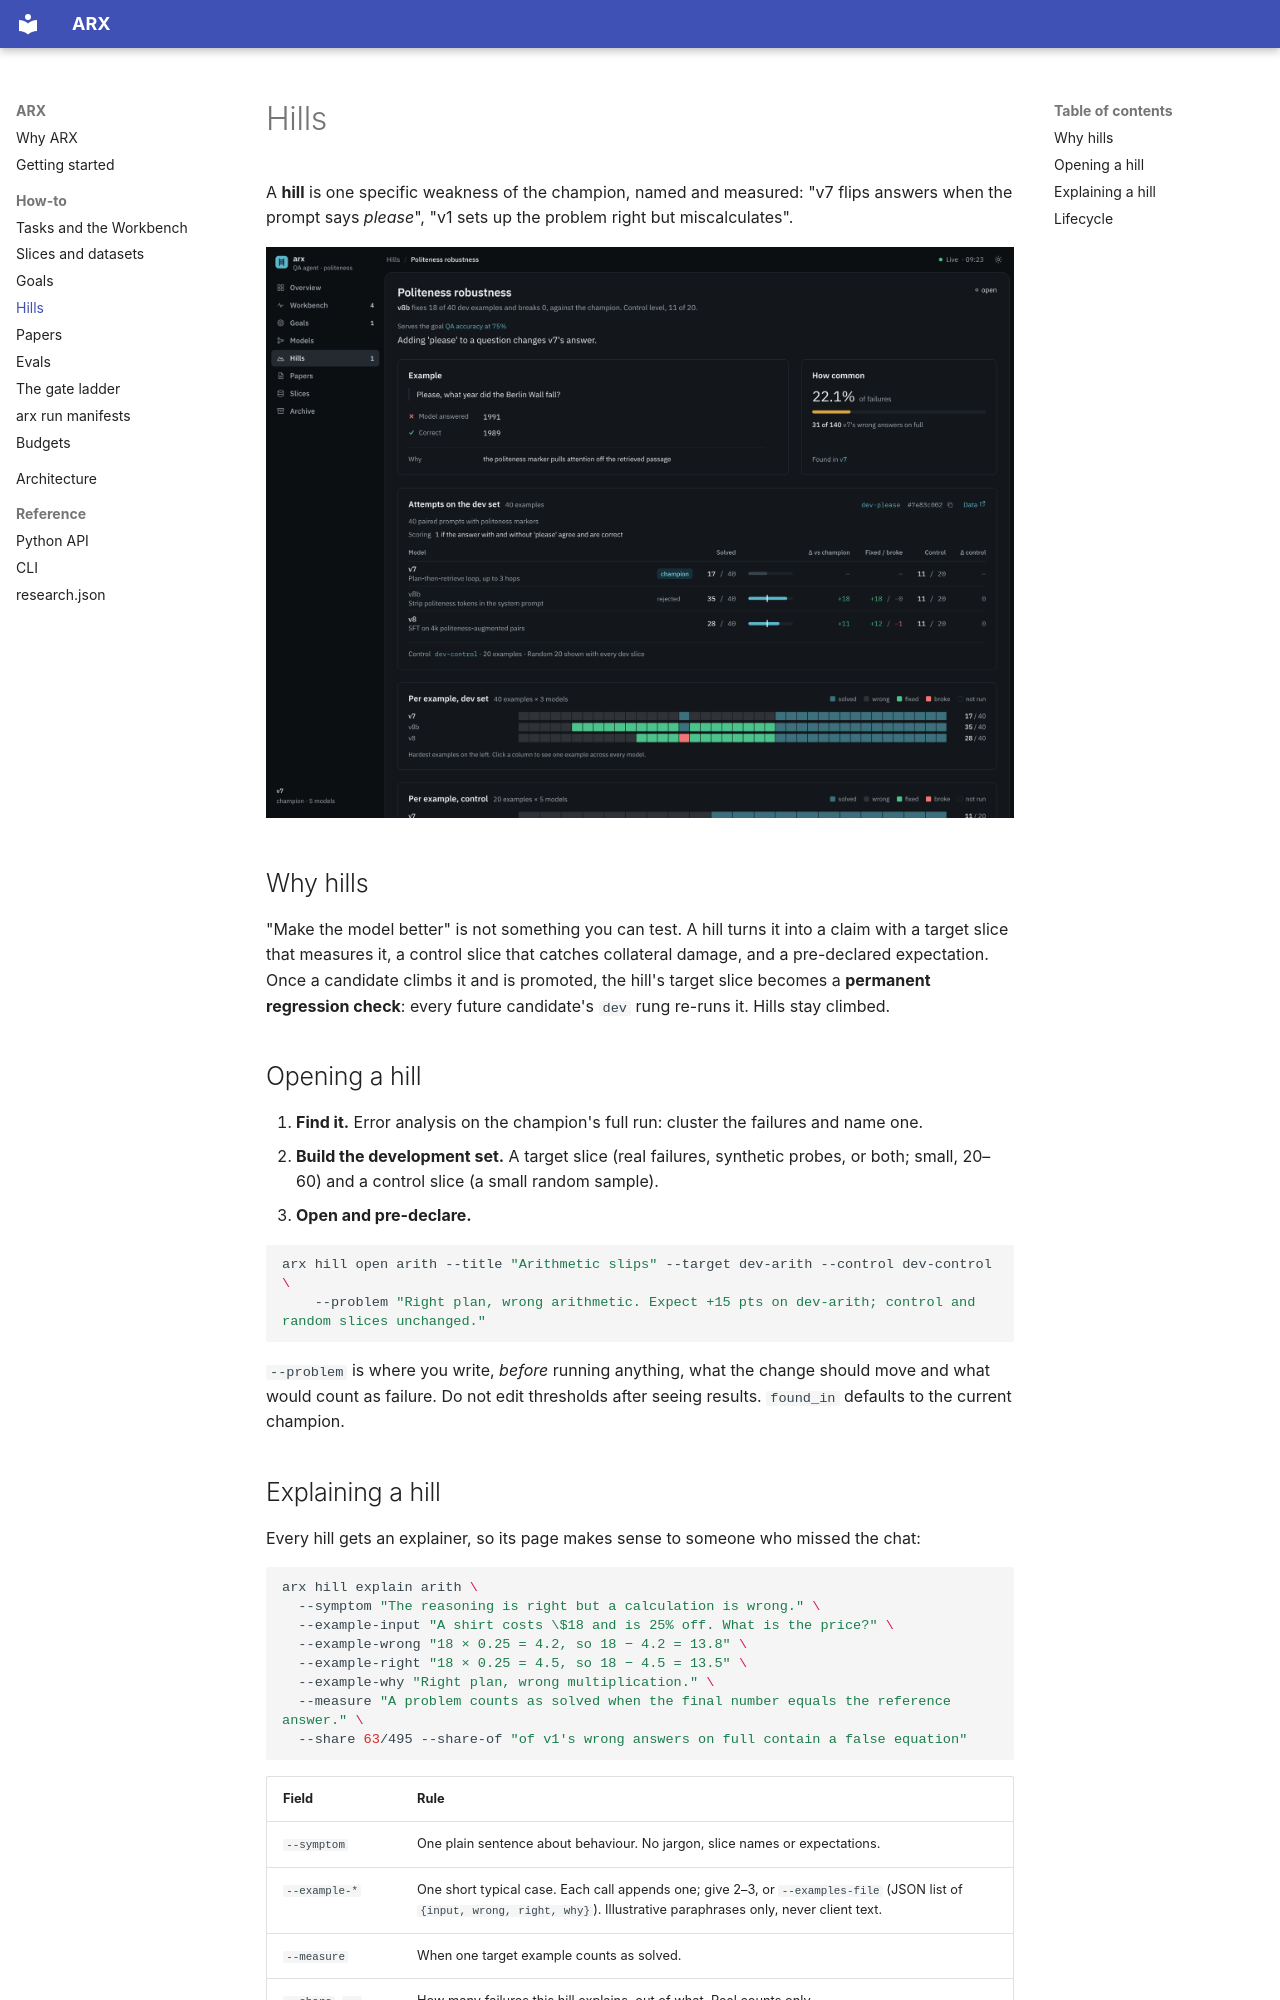

repository: asvskartheek/autoresearch-scaffold · page: guides/hills/index.html · generator: mkdocs

# Hills

A **hill** is one specific weakness of the champion, named and measured: "v7 flips answers when the prompt says
*please*", "v1 sets up the problem right but miscalculates".

![A hill page](../hills.png)

## Why hills

"Make the model better" is not something you can test. A hill turns it into a claim with a target slice that
measures it, a control slice that catches collateral damage, and a pre-declared expectation. Once a candidate climbs
it and is promoted, the hill's target slice becomes a **permanent regression check**: every future candidate's
`dev` rung re-runs it. Hills stay climbed.

## Opening a hill

1. **Find it.** Error analysis on the champion's full run: cluster the failures and name one.
2. **Build the development set.** A target slice (real failures, synthetic probes, or both; small, 20–60) and a
   control slice (a small random sample).
3. **Open and pre-declare.**

```bash
arx hill open arith --title "Arithmetic slips" --target dev-arith --control dev-control \
    --problem "Right plan, wrong arithmetic. Expect +15 pts on dev-arith; control and random slices unchanged."
```

`--problem` is where you write, *before* running anything, what the change should move and what would count as
failure. Do not edit thresholds after seeing results. `found_in` defaults to the current champion.
